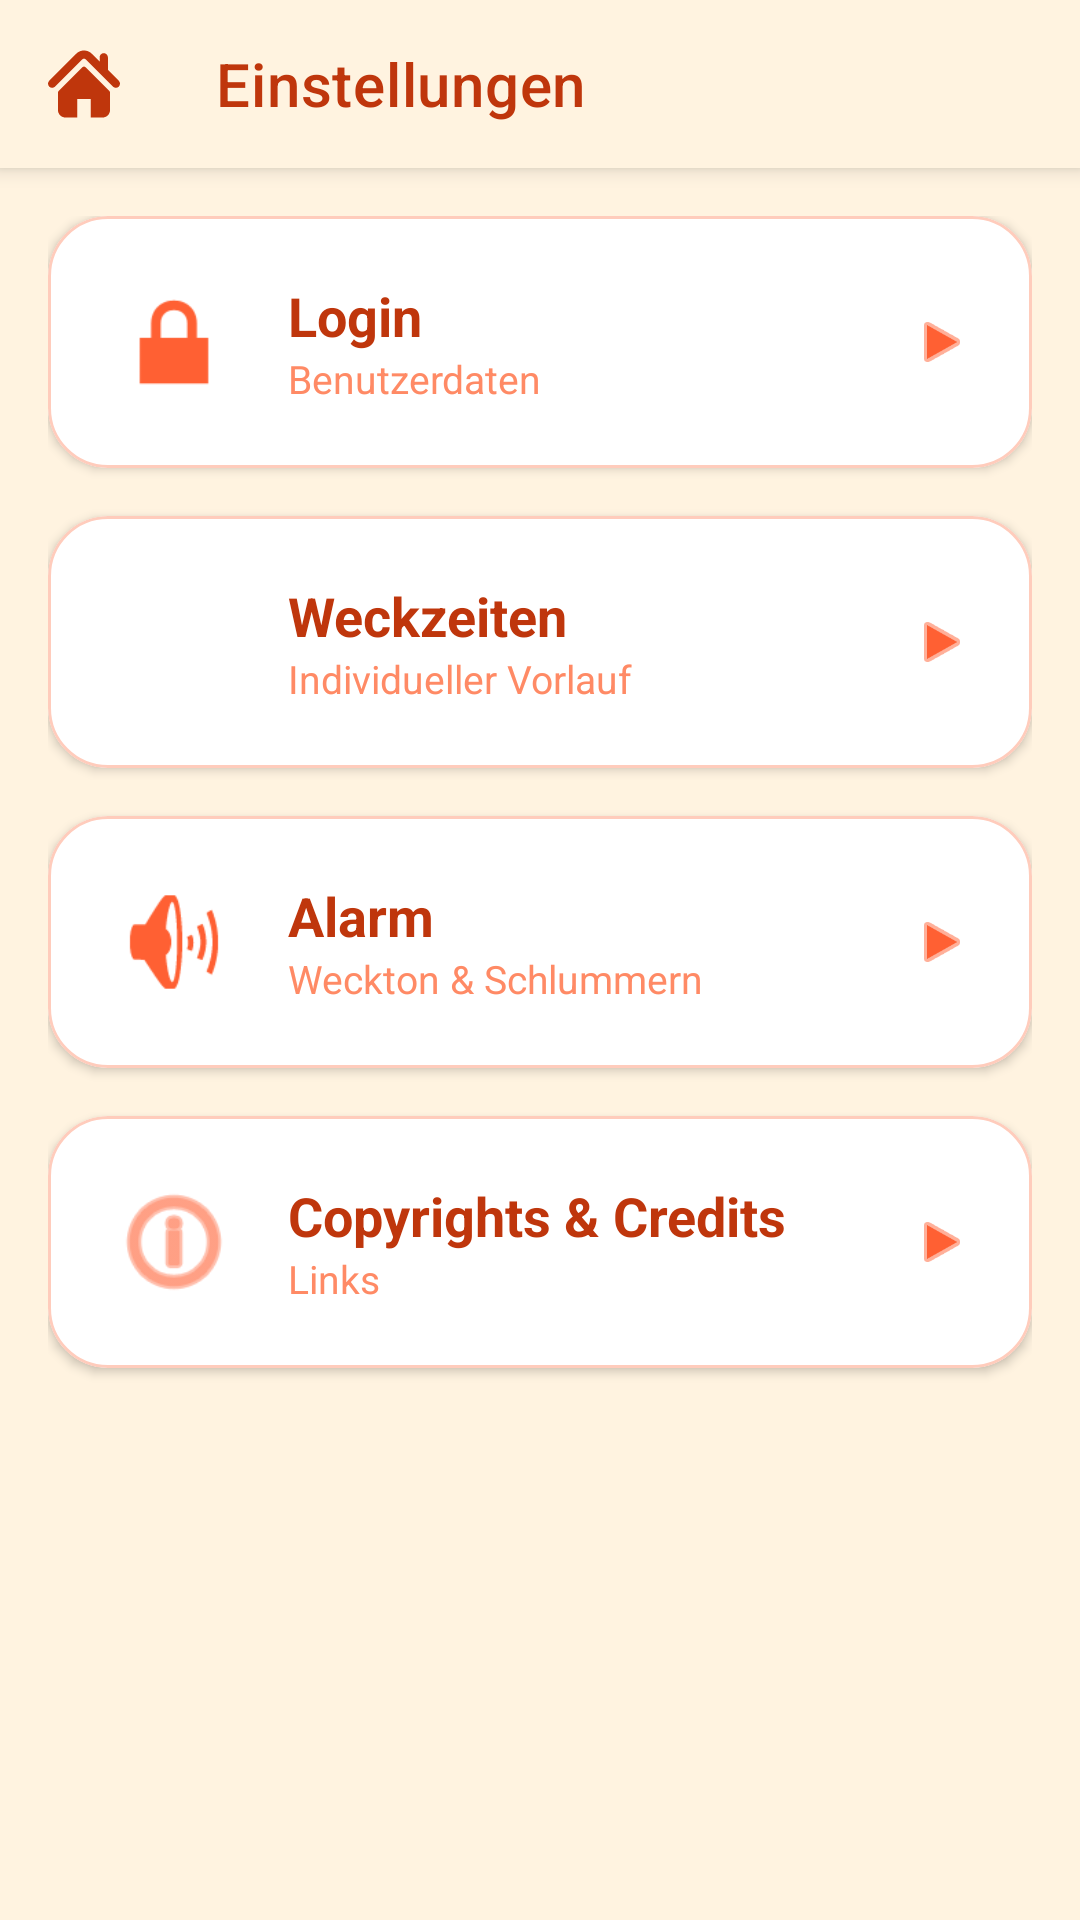

Write the Android layout XML for this screen, with the resource values it uses.
<!-- AndroidManifest.xml: application theme Theme.MaterialComponents.Light.NoActionBar -->
<!-- res/layout/activity_settings.xml -->
<?xml version="1.0" encoding="utf-8"?>
<LinearLayout xmlns:android="http://schemas.android.com/apk/res/android"
    xmlns:app="http://schemas.android.com/apk/res-auto"
    android:layout_width="match_parent"
    android:layout_height="match_parent"
    android:orientation="vertical"
    android:background="#FFF3E0">

    <androidx.appcompat.widget.Toolbar
        android:id="@+id/toolbar_settings"
        android:layout_width="match_parent"
        android:layout_height="?attr/actionBarSize"
        android:background="#FFF3E0"
        android:elevation="4dp"
        app:navigationIcon="@drawable/ic_home"
        app:title="Einstellungen"
        app:titleTextColor="#BF360C" />

    <ScrollView
        android:layout_width="match_parent"
        android:layout_height="match_parent"
        android:padding="16dp">

        <LinearLayout
            android:layout_width="match_parent"
            android:layout_height="wrap_content"
            android:orientation="vertical">

            <com.google.android.material.card.MaterialCardView
                android:id="@+id/card_login_data"
                android:layout_width="match_parent"
                android:layout_height="wrap_content"
                android:layout_marginBottom="16dp"
                android:clickable="true"
                android:focusable="true"
                app:cardCornerRadius="20dp"
                app:cardElevation="2dp"
                app:rippleColor="#40FF6033"
                app:strokeColor="#FFCCBC"
                app:strokeWidth="1dp">

                <LinearLayout
                    android:layout_width="match_parent"
                    android:layout_height="wrap_content"
                    android:gravity="center_vertical"
                    android:orientation="horizontal"
                    android:padding="20dp">

                    <ImageView
                        android:layout_width="44dp"
                        android:layout_height="44dp"
                        android:src="@android:drawable/ic_lock_lock"
                        app:tint="#FF6033" />

                    <LinearLayout
                        android:layout_width="0dp"
                        android:layout_height="wrap_content"
                        android:layout_marginStart="16dp"
                        android:layout_weight="1"
                        android:orientation="vertical">

                        <TextView
                            android:layout_width="wrap_content"
                            android:layout_height="wrap_content"
                            android:text="Login"
                            android:textColor="#BF360C"
                            android:textSize="18sp"
                            android:textStyle="bold" />

                        <TextView
                            android:layout_width="wrap_content"
                            android:layout_height="wrap_content"
                            android:text="Benutzerdaten"
                            android:textColor="#FF8A65"
                            android:textSize="13sp" />
                    </LinearLayout>

                    <ImageView
                        android:layout_width="20dp"
                        android:layout_height="20dp"
                        android:src="@android:drawable/ic_media_play"
                        app:tint="#FF6033" />
                </LinearLayout>
            </com.google.android.material.card.MaterialCardView>

            <com.google.android.material.card.MaterialCardView
                android:id="@+id/card_early_minutes"
                android:layout_width="match_parent"
                android:layout_height="wrap_content"
                android:layout_marginBottom="16dp"
                android:clickable="true"
                android:focusable="true"
                app:cardCornerRadius="20dp"
                app:cardElevation="2dp"
                app:rippleColor="#40FF6033"
                app:strokeColor="#FFCCBC"
                app:strokeWidth="1dp">

                <LinearLayout
                    android:layout_width="match_parent"
                    android:layout_height="wrap_content"
                    android:gravity="center_vertical"
                    android:orientation="horizontal"
                    android:padding="20dp">


                    <ImageView
                        android:layout_width="44dp"
                        android:layout_height="44dp"
                        android:src="@drawable/ic_clock"
                        app:tint="#FF6033" />

                    <LinearLayout
                        android:layout_width="0dp"
                        android:layout_height="wrap_content"
                        android:layout_marginStart="16dp"
                        android:layout_weight="1"
                        android:orientation="vertical">

                        <TextView
                            android:layout_width="wrap_content"
                            android:layout_height="wrap_content"
                            android:text="Weckzeiten"
                            android:textColor="#BF360C"
                            android:textSize="18sp"
                            android:textStyle="bold" />

                        <TextView
                            android:layout_width="wrap_content"
                            android:layout_height="wrap_content"
                            android:text="Individueller Vorlauf"
                            android:textColor="#FF8A65"
                            android:textSize="13sp" />
                    </LinearLayout>

                    <ImageView
                        android:layout_width="20dp"
                        android:layout_height="20dp"
                        android:src="@android:drawable/ic_media_play"
                        app:tint="#FF6033" />
                </LinearLayout>
            </com.google.android.material.card.MaterialCardView>

            <com.google.android.material.card.MaterialCardView
                android:id="@+id/card_alarm_setup"
                android:layout_width="match_parent"
                android:layout_height="wrap_content"
                android:layout_marginBottom="16dp"
                android:clickable="true"
                android:focusable="true"
                app:cardCornerRadius="20dp"
                app:cardElevation="2dp"
                app:rippleColor="#40FF6033"
                app:strokeColor="#FFCCBC"
                app:strokeWidth="1dp">

                <LinearLayout
                    android:layout_width="match_parent"
                    android:layout_height="wrap_content"
                    android:gravity="center_vertical"
                    android:orientation="horizontal"
                    android:padding="20dp">

                    <ImageView
                        android:layout_width="44dp"
                        android:layout_height="44dp"
                        android:src="@android:drawable/ic_lock_silent_mode_off"
                        app:tint="#FF6033" />

                    <LinearLayout
                        android:layout_width="0dp"
                        android:layout_height="wrap_content"
                        android:layout_marginStart="16dp"
                        android:layout_weight="1"
                        android:orientation="vertical">

                        <TextView
                            android:layout_width="wrap_content"
                            android:layout_height="wrap_content"
                            android:text="Alarm"
                            android:textColor="#BF360C"
                            android:textSize="18sp"
                            android:textStyle="bold" />

                        <TextView
                            android:layout_width="wrap_content"
                            android:layout_height="wrap_content"
                            android:text="Weckton &amp; Schlummern"
                            android:textColor="#FF8A65"
                            android:textSize="13sp" />
                    </LinearLayout>

                    <ImageView
                        android:layout_width="20dp"
                        android:layout_height="20dp"
                        android:src="@android:drawable/ic_media_play"
                        app:tint="#FF6033" />
                </LinearLayout>
            </com.google.android.material.card.MaterialCardView>

            <com.google.android.material.card.MaterialCardView
                android:id="@+id/card_copyright"
                android:layout_width="match_parent"
                android:layout_height="wrap_content"
                android:layout_marginBottom="16dp"
                android:clickable="true"
                android:focusable="true"
                app:cardCornerRadius="20dp"
                app:cardElevation="2dp"
                app:rippleColor="#40FF6033"
                app:strokeColor="#FFCCBC"
                app:strokeWidth="1dp">

                <LinearLayout
                    android:layout_width="match_parent"
                    android:layout_height="wrap_content"
                    android:gravity="center_vertical"
                    android:orientation="horizontal"
                    android:padding="20dp">


                    <ImageView
                        android:layout_width="44dp"
                        android:layout_height="44dp"
                        android:src="@android:drawable/ic_menu_info_details"
                        app:tint="#FF6033" />

                    <LinearLayout
                        android:layout_width="0dp"
                        android:layout_height="wrap_content"
                        android:layout_marginStart="16dp"
                        android:layout_weight="1"
                        android:orientation="vertical">

                        <TextView
                            android:layout_width="wrap_content"
                            android:layout_height="wrap_content"
                            android:text="Copyrights &amp; Credits"
                            android:textColor="#BF360C"
                            android:textSize="18sp"
                            android:textStyle="bold" />

                        <TextView
                            android:layout_width="wrap_content"
                            android:layout_height="wrap_content"
                            android:text="Links"
                            android:textColor="#FF8A65"
                            android:textSize="13sp" />
                    </LinearLayout>

                    <ImageView
                        android:layout_width="20dp"
                        android:layout_height="20dp"
                        android:src="@android:drawable/ic_media_play"
                        app:tint="#FF6033" />
                </LinearLayout>
            </com.google.android.material.card.MaterialCardView>

        </LinearLayout>
    </ScrollView>
</LinearLayout>
<!-- resources referenced by this layout -->
<resources>
  <!-- drawable ic_home (drawable) -->
  <vector xmlns:android="http://schemas.android.com/apk/res/android"
      android:width="24dp"
      android:height="24dp"
      android:viewportWidth="495.4"
      android:viewportHeight="495.4">
    <path
        android:pathData="M487.08,225.51l-75.08,-75.08V63.7c0,-15.68 -12.71,-28.39 -28.41,-28.39c-15.67,0 -28.38,12.71 -28.38,28.39v29.94L299.31,37.74c-27.64,-27.62 -75.69,-27.58 -103.27,0.05L8.31,225.51c-11.08,11.1 -11.08,29.07 0,40.16c11.09,11.1 29.09,11.1 40.17,0l187.71,-187.73c6.11,-6.08 16.89,-6.08 22.98,-0.02l187.74,187.75c5.57,5.55 12.82,8.31 20.08,8.31c7.27,0 14.54,-2.76 20.09,-8.31C498.17,254.59 498.17,236.62 487.08,225.51z"
        android:fillColor="#BF360C"/>
    <path
        android:pathData="M257.56,131.84c-5.45,-5.45 -14.28,-5.45 -19.72,0L72.71,296.91c-2.61,2.61 -4.09,6.16 -4.09,9.88v120.4c0,28.25 22.91,51.16 51.16,51.16h81.75v-126.61h92.3v126.61h81.75c28.25,0 51.16,-22.91 51.16,-51.16V306.79c0,-3.71 -1.47,-7.27 -4.09,-9.88L257.56,131.84z"
        android:fillColor="#BF360C"/>
  </vector>
</resources>
